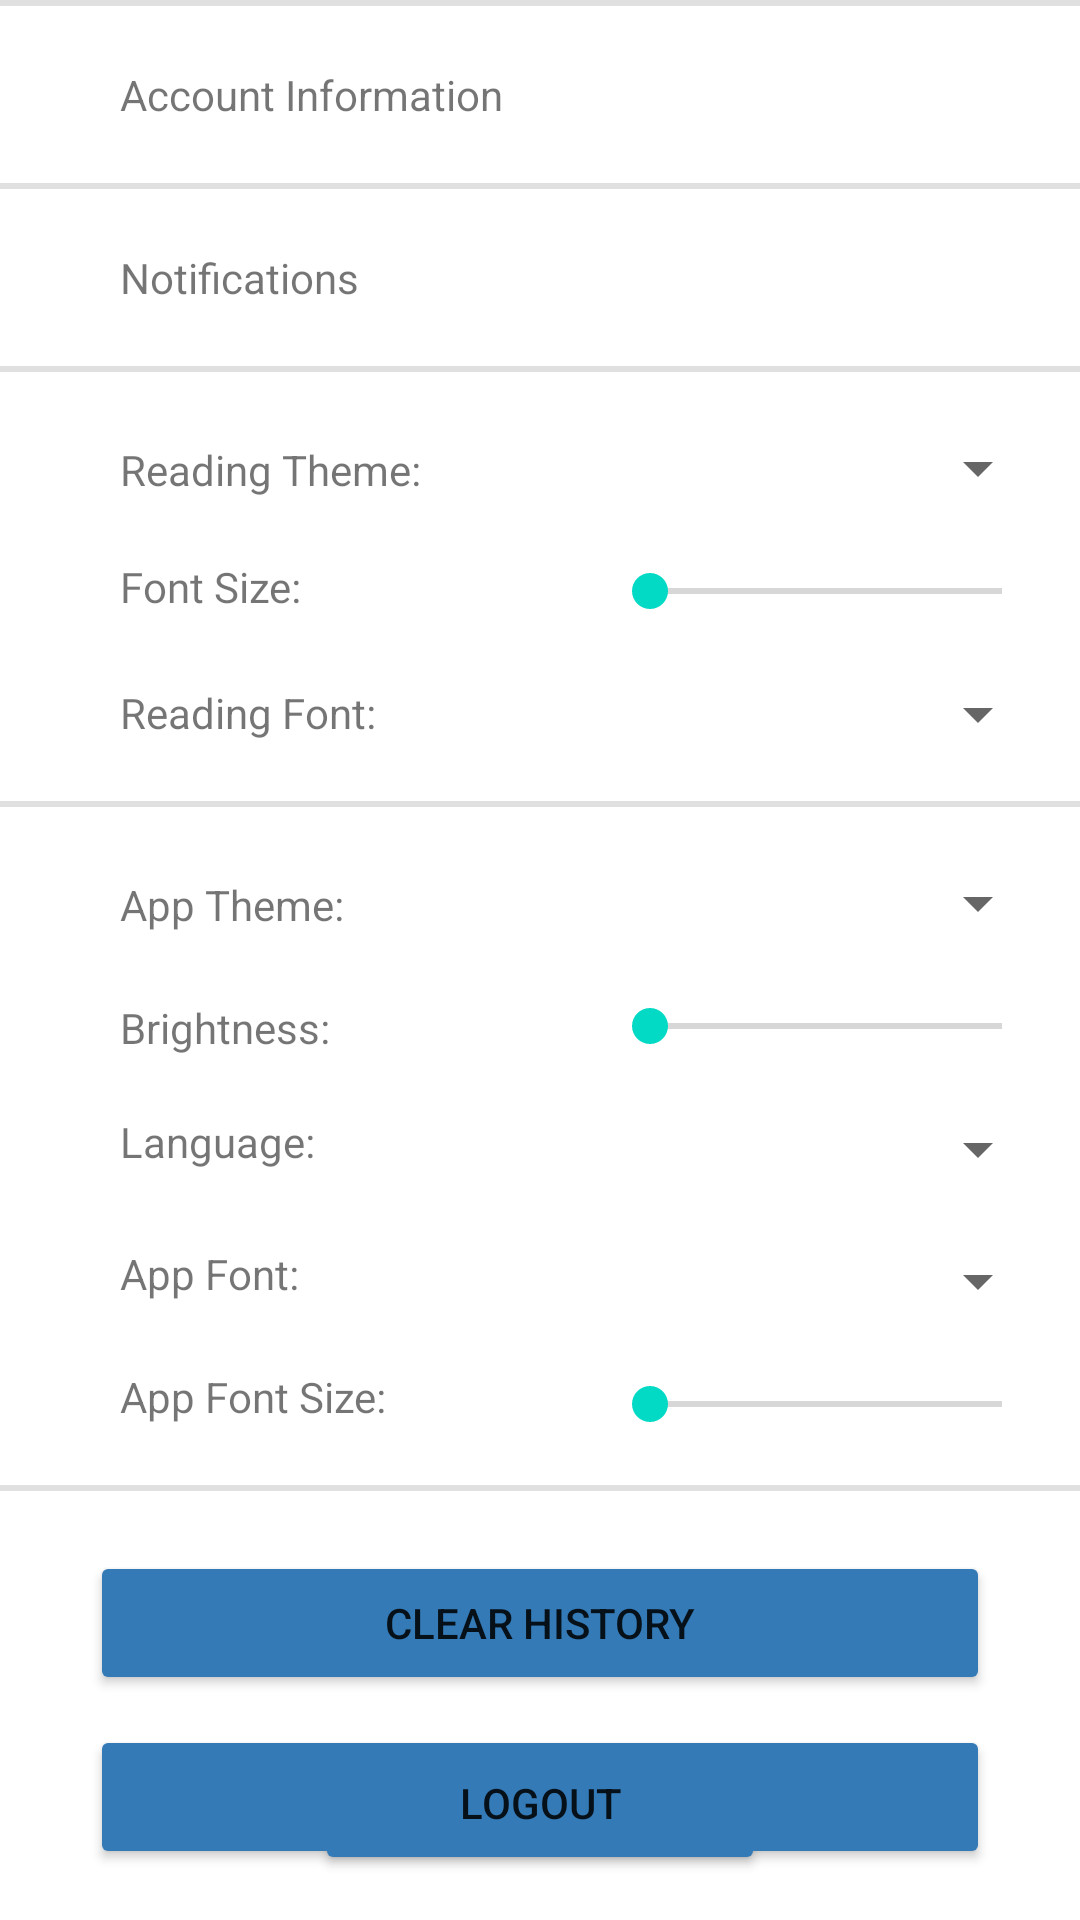

Android layout source for this screen:
<!-- AndroidManifest.xml: application theme Theme.RoyalRoad -->
<!-- res/layout/fragment_base_settings.xml -->
<?xml version="1.0" encoding="utf-8"?>
<RelativeLayout xmlns:android="http://schemas.android.com/apk/res/android"
    xmlns:tools="http://schemas.android.com/tools"
    android:id="@+id/BaseSettingsLayout"
    android:layout_width="match_parent"
    android:layout_height="match_parent"
    tools:context=".BaseSettingsFragment">

    <View
        android:id="@+id/TopDivider"
        android:layout_width="match_parent"
        android:layout_height="2dp"
        android:background="?android:attr/listDivider"
        />

    <Button
        android:id="@+id/AccountInfoBTN"
        android:layout_width="match_parent"
        android:layout_height="60dp"
        android:background="@color/Invis"
        android:layout_below="@id/TopDivider"
        >
    </Button>

    <ImageView
        android:id="@+id/NextBTN"
        android:layout_width="wrap_content"
        android:layout_height="wrap_content"
        android:layout_below="@id/TopDivider"
        android:layout_alignParentRight="true"
        android:layout_marginTop="18dp"
        android:scaleX="2"
        android:scaleY="2"
        android:src="@drawable/next"
        android:text="Account Information"
        android:layout_marginRight="20dp"
        />

    <TextView
        android:id="@+id/AccountInfoTXT"
        android:layout_width="wrap_content"
        android:layout_height="wrap_content"
        android:layout_below="@id/TopDivider"
        android:layout_marginLeft="40dp"
        android:layout_marginTop="20dp"
        android:text="Account Information"
        android:textSize="14sp" />

    <View
        android:id="@+id/AccountDivider"
        android:layout_width="match_parent"
        android:layout_height="2dp"
        android:background="?android:attr/listDivider"
        android:layout_below="@id/AccountInfoTXT"
        android:layout_marginTop="20dp"
        />

    <Button
        android:id="@+id/NotificationBTN"
        android:layout_width="match_parent"
        android:layout_height="60dp"
        android:background="@color/Invis"
        android:layout_below="@id/AccountDivider"
        >
    </Button>

    <ImageView
        android:id="@+id/NextNotificationsBTN"
        android:layout_width="wrap_content"
        android:layout_height="wrap_content"
        android:layout_below="@id/AccountDivider"
        android:layout_alignParentRight="true"
        android:layout_marginTop="18dp"
        android:scaleX="2"
        android:scaleY="2"
        android:src="@drawable/next"
        android:text="Notifications"
        android:layout_marginRight="20dp"
        />

    <TextView
        android:id="@+id/NotificationInfoTXT"
        android:layout_width="wrap_content"
        android:layout_height="wrap_content"
        android:layout_below="@id/AccountDivider"
        android:layout_marginLeft="40dp"
        android:layout_marginTop="20dp"
        android:text="Notifications"
        android:textSize="14sp" />

    <View
        android:id="@+id/NotificationDivider"
        android:layout_width="match_parent"
        android:layout_height="2dp"
        android:background="?android:attr/listDivider"
        android:layout_below="@id/NotificationInfoTXT"
        android:layout_marginTop="20dp"
        />

    <TextView
        android:id="@+id/FontSizeTXT"
        android:layout_width="wrap_content"
        android:layout_height="wrap_content"
        android:layout_below="@id/ReadingThemeTXT"
        android:layout_marginLeft="40dp"
        android:layout_marginTop="20dp"
        android:fontFamily="@font/open_sans"
        android:text="Font Size:"
        android:textSize="14sp" />

    <TextView
        android:id="@+id/AppFontSizeTXT"
        android:layout_width="wrap_content"
        android:layout_height="wrap_content"
        android:layout_marginLeft="40dp"
        android:layout_marginTop="22dp"
        android:text="App Font Size:"
        android:layout_below="@id/AppFontTXT"
        android:textSize="14dp" />

    <TextView
        android:id="@+id/AppThemeTXT"
        android:layout_width="wrap_content"
        android:layout_height="wrap_content"
        android:text="App Theme:"
        android:layout_below="@id/AppSettingsDivider"
        android:layout_marginTop="23dp"
        android:layout_marginLeft="40dp"
        />

    <TextView
        android:id="@+id/ReadingThemeTXT"
        android:layout_width="wrap_content"
        android:layout_height="wrap_content"
        android:text="Reading Theme:"
        android:layout_below="@id/NotificationDivider"
        android:layout_marginTop="23dp"
        android:layout_marginLeft="40dp"
        />

    <TextView
        android:id="@+id/BrightnessTXT"
        android:layout_width="wrap_content"
        android:layout_height="wrap_content"
        android:text="Brightness:"
        android:layout_below="@id/AppThemeTXT"
        android:layout_marginTop="22dp"
        android:layout_marginLeft="40dp"
        />

    <TextView
        android:id="@+id/AppFontTXT"
        android:layout_width="wrap_content"
        android:layout_height="wrap_content"
        android:text="App Font:"
        android:layout_below="@id/LanguageTXT"
        android:layout_marginTop="25dp"
        android:layout_marginLeft="40dp"
        />

    <TextView
        android:id="@+id/ReadingFontTXT"
        android:layout_width="wrap_content"
        android:layout_height="wrap_content"
        android:layout_below="@id/FontSizeTXT"
        android:layout_marginLeft="40dp"
        android:layout_marginTop="23dp"
        android:text="Reading Font:" />

    <View
        android:id="@+id/AppSettingsDivider"
        android:layout_width="match_parent"
        android:layout_height="2dp"
        android:background="?android:attr/listDivider"
        android:layout_below="@id/ReadingFontTXT"
        android:layout_marginTop="20dp"
        />

    <View
        android:id="@+id/SettingsDivider"
        android:layout_width="match_parent"
        android:layout_height="2dp"
        android:background="?android:attr/listDivider"
        android:layout_below="@id/AppFontSizeTXT"
        android:layout_marginTop="20dp"
        />

    <Button
        android:id="@+id/ClearHistoryBTN"
        android:layout_width="300dp"
        android:layout_height="wrap_content"
        android:layout_centerHorizontal="true"
        android:layout_marginTop="20dp"
        android:layout_below="@id/SettingsDivider"
        android:text="Clear History"
        android:backgroundTint="@color/ButtonInner"/>

    <Button
        android:id="@+id/ClearCacheBTN"
        android:layout_width="300dp"
        android:layout_height="wrap_content"
        android:layout_centerHorizontal="true"
        android:layout_marginTop="10dp"
        android:layout_below="@id/ClearHistoryBTN"
        android:text="Clear Cache"
        android:backgroundTint="@color/ButtonInner"/>

    <Button
        android:id="@+id/ClearUpdatesBTN"
        android:layout_width="300dp"
        android:layout_height="wrap_content"
        android:layout_centerHorizontal="true"
        android:layout_marginTop="10dp"
        android:layout_below="@id/ClearCacheBTN"
        android:text="Clear Offline Updates"
        android:backgroundTint="@color/ButtonInner"/>

    <Button
        android:id="@+id/LogoutBTN"
        android:layout_width="150dp"
        android:layout_height="wrap_content"
        android:layout_centerHorizontal="true"
        android:text="Logout"
        android:backgroundTint="@color/ButtonInner"
        android:layout_alignParentBottom="true"
        android:layout_marginBottom="15dp"
        />

    <TextView
        android:id="@+id/LanguageTXT"
        android:layout_width="wrap_content"
        android:layout_height="wrap_content"
        android:text="Language:"
        android:layout_below="@id/BrightnessTXT"
        android:layout_marginTop="19dp"
        android:layout_marginLeft="40dp"
        />

    <SeekBar
        android:id="@+id/FontSizeSlider"
        android:layout_width="180dp"
        android:layout_height="wrap_content"
        android:layout_below="@id/ReadingThemeDropdown"
        android:layout_marginLeft="100dp"
        android:layout_marginTop="20dp"
        android:layout_toRightOf="@+id/FontSizeTXT"
        android:max="22"
        android:layout_marginRight="10dp"
        />

    <SeekBar
        android:id="@+id/AppFontSizeSlider"
        android:layout_width="180dp"
        android:layout_height="wrap_content"
        android:layout_below="@id/AppFontDropdown"
        android:layout_marginLeft="100dp"
        android:layout_marginTop="20dp"
        android:layout_toRightOf="@+id/FontSizeTXT"
        android:max="10"
        android:layout_marginRight="10dp"
        />

    <Spinner
        android:id="@+id/AppThemeDropdown"
        android:layout_width="180dp"
        android:layout_height="wrap_content"
        android:layout_toRightOf="@id/FontSizeTXT"
        android:layout_below="@id/AppSettingsDivider"
        android:layout_marginTop="20dp"
        android:layout_marginLeft="100dp"
        android:layout_marginRight="10dp"/>

    <Spinner
        android:id="@+id/LanguageDropdown"
        android:layout_width="180dp"
        android:layout_height="wrap_content"
        android:layout_toRightOf="@+id/FontSizeTXT"
        android:layout_below="@id/BrightnessSlider"
        android:layout_marginTop="20dp"
        android:layout_marginLeft="100dp"
        android:layout_marginRight="10dp"/>

    <Spinner
        android:id="@+id/ReadingThemeDropdown"
        android:layout_width="180dp"
        android:layout_height="wrap_content"
        android:layout_toRightOf="@+id/FontSizeTXT"
        android:layout_below="@id/NotificationDivider"
        android:layout_marginTop="20dp"
        android:layout_marginLeft="100dp"
        android:layout_marginRight="10dp"
        />

    <SeekBar
        android:id="@+id/BrightnessSlider"
        android:layout_width="180dp"
        android:layout_height="wrap_content"
        android:layout_below="@id/AppThemeDropdown"
        android:layout_marginLeft="100dp"
        android:layout_marginTop="20dp"
        android:layout_marginRight="10dp"
        android:layout_toRightOf="@+id/FontSizeTXT"
        android:max="100" />

    <Spinner
        android:id="@+id/AppFontDropdown"
        android:layout_width="180dp"
        android:layout_height="wrap_content"
        android:layout_toRightOf="@+id/FontSizeTXT"
        android:layout_below="@id/LanguageDropdown"
        android:layout_marginTop="20dp"
        android:layout_marginLeft="100dp"
        android:layout_marginRight="10dp"/>

    <Spinner
        android:id="@+id/ReadingFontDropdown"
        android:layout_width="180dp"
        android:layout_height="wrap_content"
        android:layout_toRightOf="@+id/FontSizeTXT"
        android:layout_below="@id/FontSizeSlider"
        android:layout_marginTop="20dp"
        android:layout_marginLeft="100dp"
        android:layout_marginRight="10dp"/>

</RelativeLayout>
<!-- resources referenced by this layout -->
<resources>
  <color name="ButtonInner">#337ab7</color>
  <color name="Invis">#00FFFFFF</color>
  <style name="Theme.RoyalRoad" parent="Theme.MaterialComponents.DayNight.NoActionBar">
          
          <item name="colorPrimary">@color/purple_500</item>
          <item name="colorPrimaryVariant">@color/purple_700</item>
          <item name="colorOnPrimary">@color/white</item>
          <item name="android:editTextColor">@android:color/black</item>
          
          <item name="colorSecondary">@color/teal_200</item>
          <item name="colorSecondaryVariant">@color/teal_700</item>
          <item name="colorOnSecondary">@color/black</item>
          
          <item name="android:statusBarColor">@color/Invis</item>
          
      </style>
  <color name="purple_500">#FF6200EE</color>
  <color name="purple_700">#FF3700B3</color>
  <color name="white">#FFFFFFFF</color>
  <color name="teal_200">#FF03DAC5</color>
  <color name="teal_700">#FF018786</color>
  <color name="black">#FF000000</color>
</resources>
